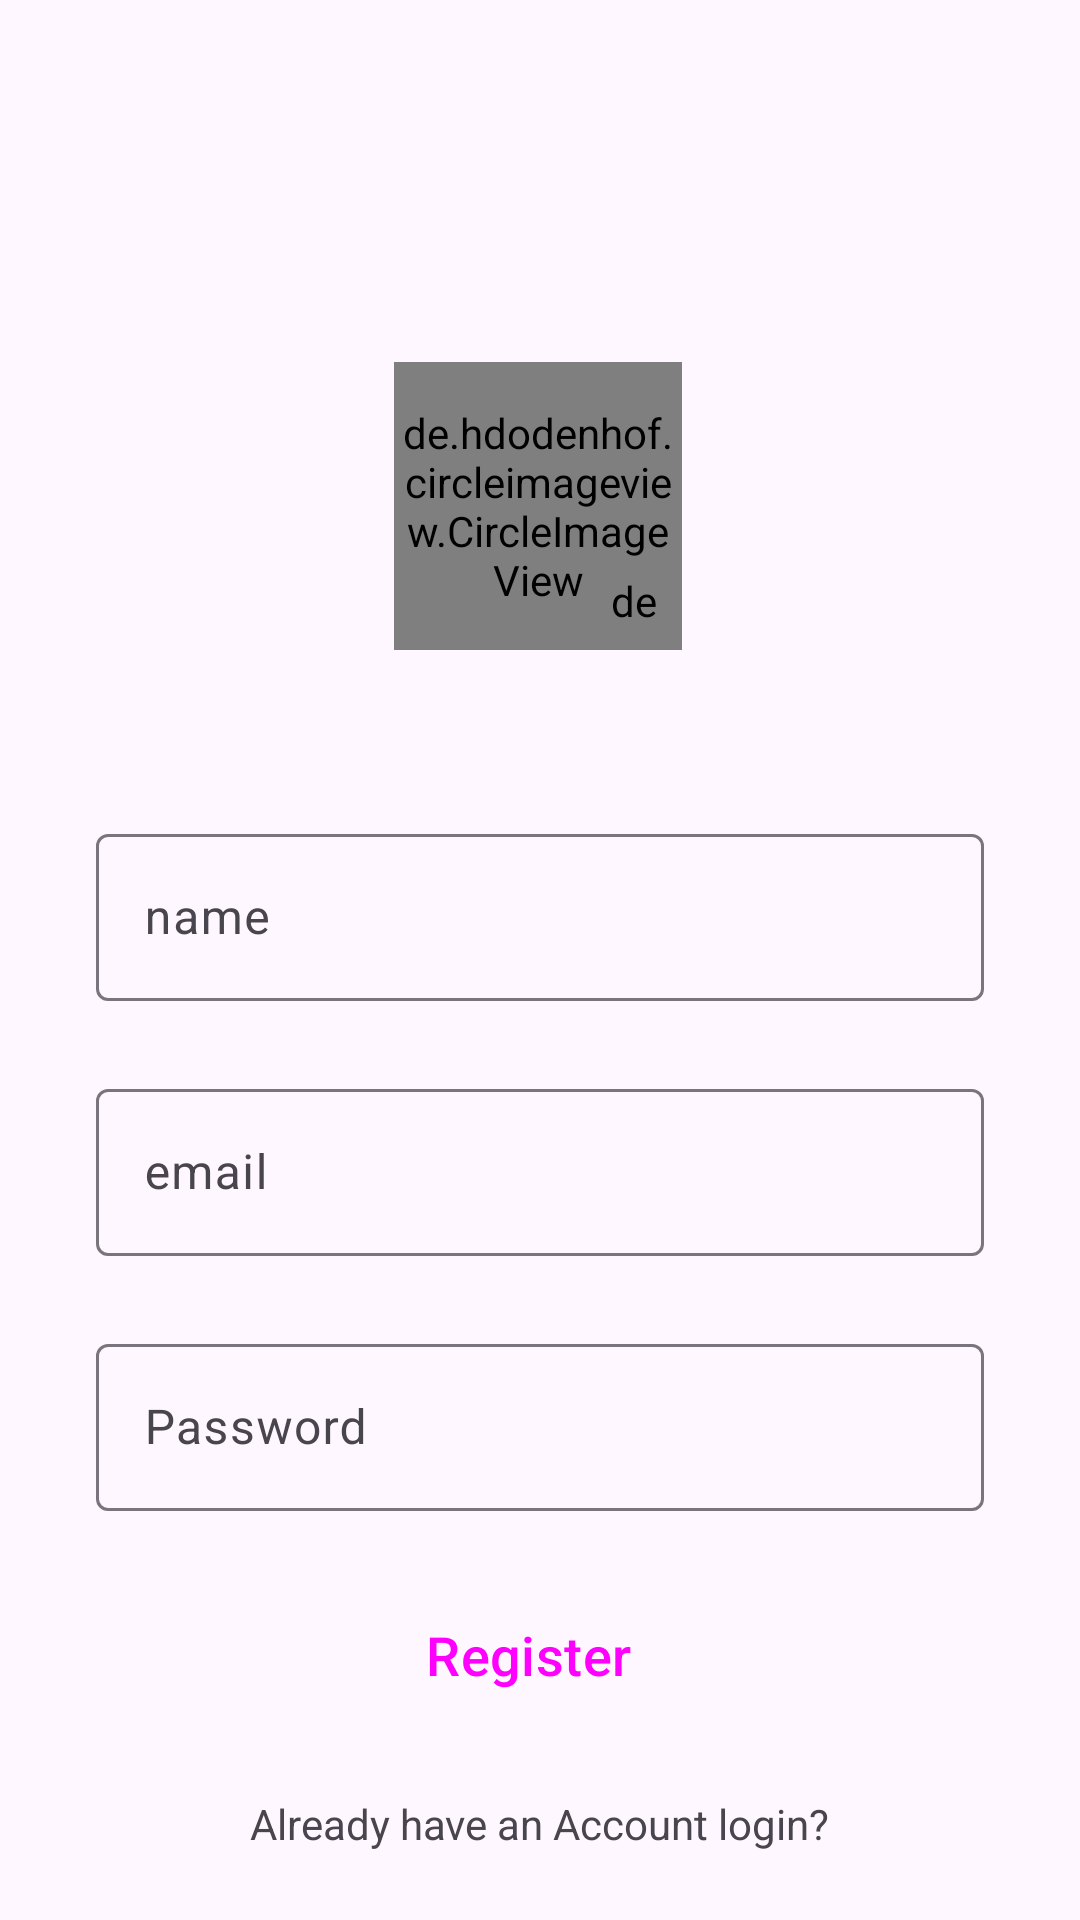

Layout XML and referenced resources for this Android screen:
<!-- AndroidManifest.xml: application theme Theme.InstagramClone -->
<!-- res/layout/activity_signup.xml -->
<?xml version="1.0" encoding="utf-8"?>
<androidx.constraintlayout.widget.ConstraintLayout xmlns:android="http://schemas.android.com/apk/res/android"
    xmlns:app="http://schemas.android.com/apk/res-auto"
    xmlns:tools="http://schemas.android.com/tools"
    android:id="@+id/main"
    android:layout_width="match_parent"
    android:layout_height="match_parent"
    tools:context=".Signup">

    <de.hdodenhof.circleimageview.CircleImageView
        android:id="@+id/profile_image"
        android:layout_width="96dp"
        android:layout_height="96dp"
        android:src="@drawable/user"

        app:layout_constraintBottom_toBottomOf="parent"
        app:layout_constraintEnd_toEndOf="parent"
        app:layout_constraintHorizontal_bias="0.498"
        app:layout_constraintStart_toStartOf="parent"
        app:layout_constraintTop_toTopOf="parent"
        app:layout_constraintVertical_bias="0.222" />

    <de.hdodenhof.circleimageview.CircleImageView
        android:id="@+id/plus_image"
        android:layout_width="20dp"
        android:layout_height="20dp"

        android:src="@drawable/plus"
        app:civ_border_color="@color/white"
        app:civ_border_width="2dp"
        app:layout_constraintBottom_toBottomOf="@+id/profile_image"
        app:layout_constraintEnd_toEndOf="@+id/profile_image"
        app:layout_constraintHorizontal_bias="0.92"
        app:layout_constraintStart_toStartOf="@+id/profile_image"
        app:layout_constraintTop_toTopOf="@+id/profile_image"
        app:layout_constraintVertical_bias="0.92" />


    <com.google.android.material.textfield.TextInputLayout
        android:id="@+id/textField"
        android:layout_width="match_parent"
        android:layout_height="wrap_content"
        android:layout_marginStart="32dp"
        android:layout_marginTop="56dp"
        android:layout_marginEnd="32dp"
        android:hint="name"
        app:layout_constraintEnd_toEndOf="parent"
        app:layout_constraintStart_toStartOf="parent"
        app:layout_constraintTop_toBottomOf="@+id/profile_image"
        tools:ignore="MissingConstraints">

        <com.google.android.material.textfield.TextInputEditText
            android:id="@+id/name"
            android:layout_width="match_parent"
            android:layout_height="wrap_content"
            android:visibility="visible" />

    </com.google.android.material.textfield.TextInputLayout>

    <com.google.android.material.textfield.TextInputLayout

        android:id="@+id/textInputLayout2"
        android:layout_width="match_parent"
        android:layout_height="wrap_content"
        android:layout_marginStart="32dp"
        android:layout_marginTop="24dp"
        android:layout_marginEnd="32dp"
        android:hint="email"
        app:layout_constraintEnd_toEndOf="@+id/textField"
        app:layout_constraintStart_toStartOf="@+id/textField"
        app:layout_constraintTop_toBottomOf="@+id/textField"
        tools:ignore="DuplicateIds,MissingConstraints">

        <com.google.android.material.textfield.TextInputEditText
            android:id="@+id/email"
            android:layout_width="match_parent"
            android:layout_height="wrap_content"
            android:visibility="visible" />

    </com.google.android.material.textfield.TextInputLayout>

    <com.google.android.material.textfield.TextInputLayout

        android:id="@+id/textInputLayout3"
        android:layout_width="match_parent"
        android:layout_height="wrap_content"
        android:layout_marginStart="32dp"
        android:layout_marginTop="24dp"
        android:layout_marginEnd="32dp"
        android:hint="Password"
        app:layout_constraintEnd_toEndOf="@+id/textInputLayout2"
        app:layout_constraintStart_toStartOf="@+id/textInputLayout2"
        app:layout_constraintTop_toBottomOf="@+id/textInputLayout2"
        tools:ignore="DuplicateIds,MissingConstraints">

        <com.google.android.material.textfield.TextInputEditText
            android:id="@+id/password"
            android:layout_width="match_parent"
            android:layout_height="wrap_content"
            android:visibility="visible" />

    </com.google.android.material.textfield.TextInputLayout>


    <Button
        android:id="@+id/sing_up_btn"
        style="@style/Widget.Material3.Button.Icon"
        android:layout_width="0dp"
        android:layout_height="wrap_content"
        android:layout_marginTop="24dp"
        android:backgroundTint="#1E88E5"
        android:text="Register"
        android:textSize="18sp"
        app:layout_constraintEnd_toEndOf="@+id/textInputLayout3"
        app:layout_constraintStart_toStartOf="@+id/textInputLayout3"
        app:layout_constraintTop_toBottomOf="@+id/textInputLayout3" />

    <TextView
        android:id="@+id/textView3"
        android:layout_width="wrap_content"
        android:layout_height="wrap_content"
        android:text="Already have an Account login?"
        app:layout_constraintBottom_toBottomOf="parent"
        app:layout_constraintEnd_toEndOf="parent"
        app:layout_constraintStart_toStartOf="parent"
        app:layout_constraintTop_toBottomOf="@+id/sing_up_btn" />


</androidx.constraintlayout.widget.ConstraintLayout>
<!-- resources referenced by this layout -->
<resources>
  <color name="white">#FFFFFFFF</color>
  <style name="Theme.InstagramClone" parent="Base.Theme.InstagramClone" />
  <style name="Base.Theme.InstagramClone" parent="Theme.Material3.DayNight.NoActionBar">
          
          
          <item name="android:statusBarColor">@android:color/transparent</item>
  
      </style>
</resources>
